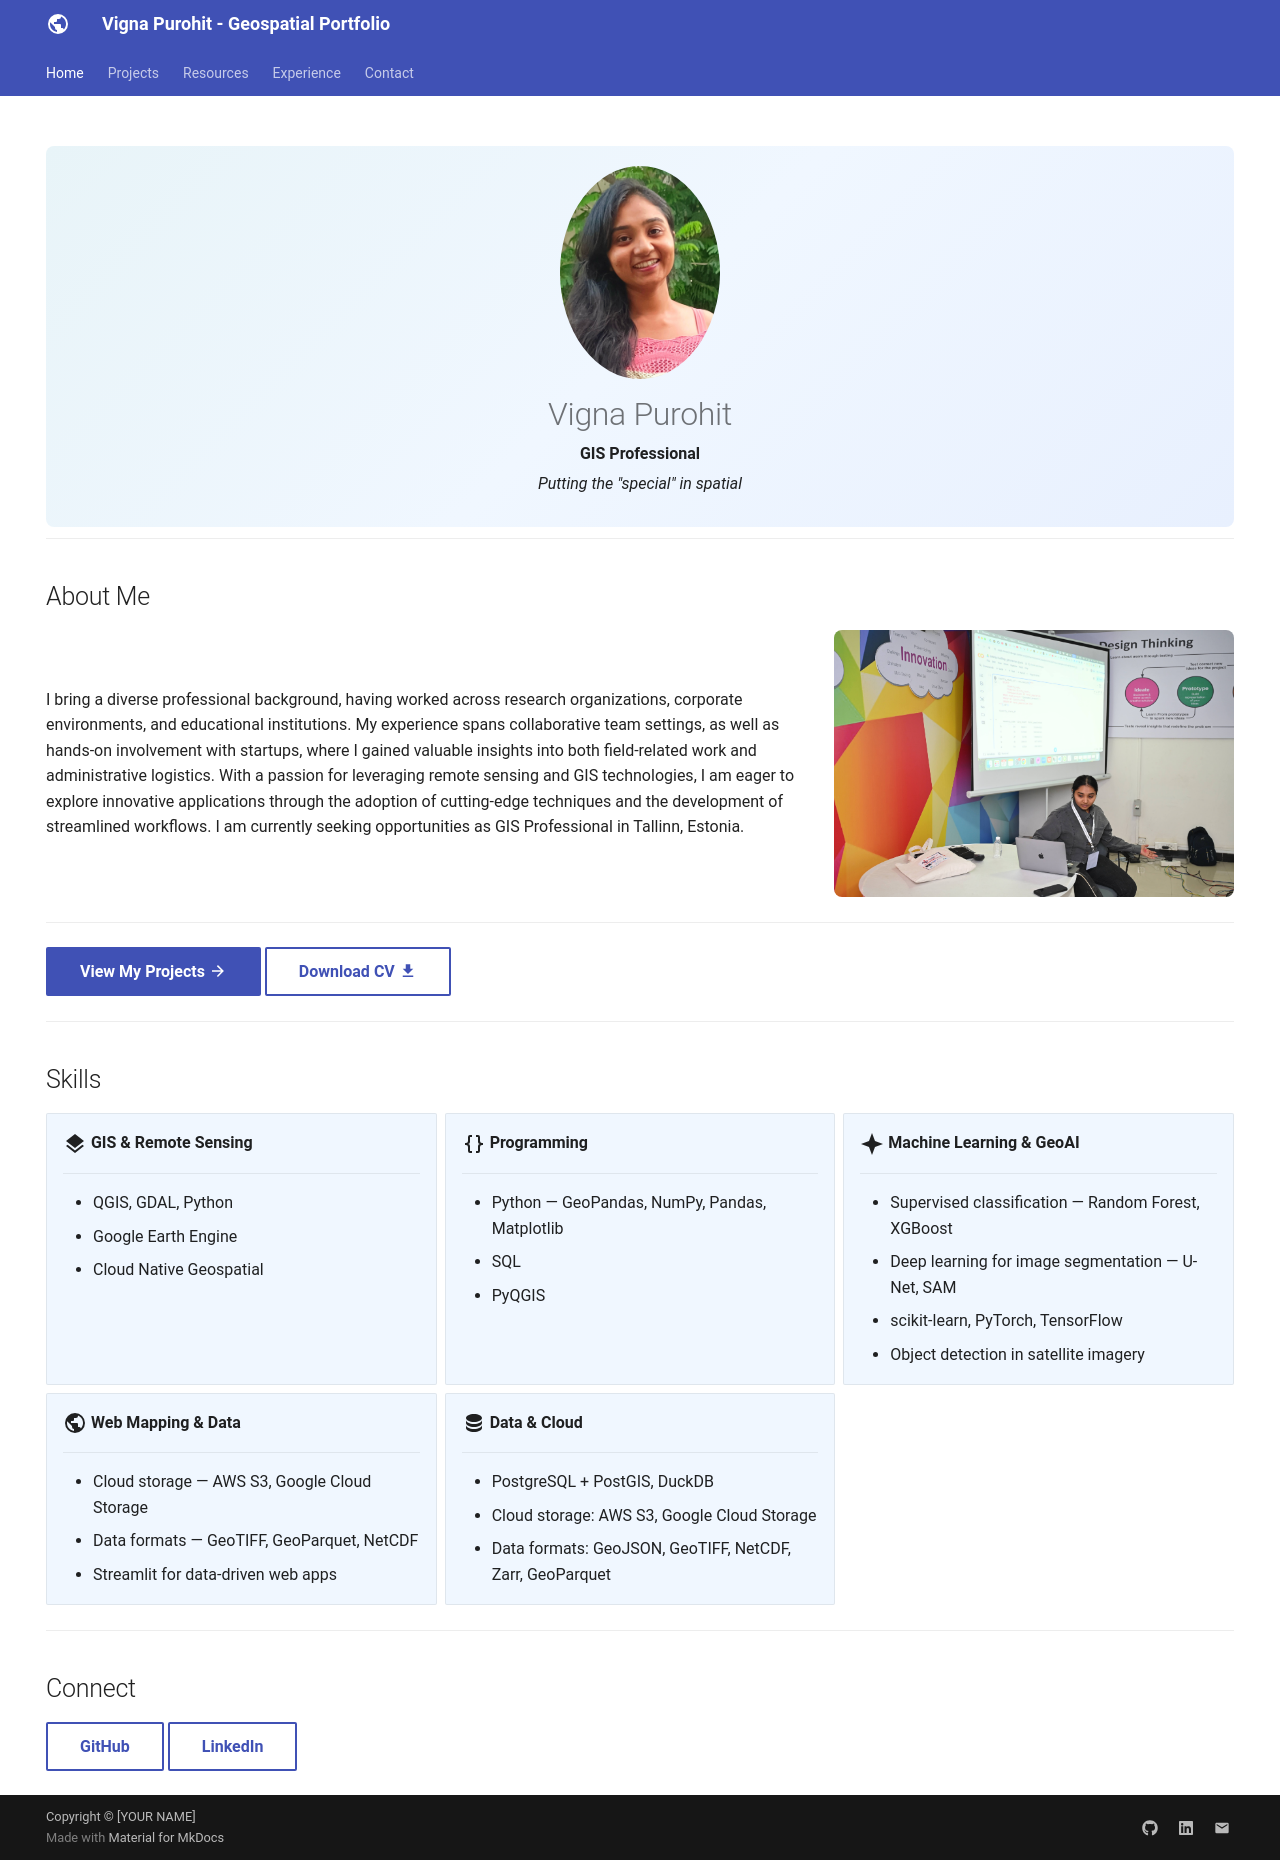

repository: VignaPurohit/portfolio · page: index.html · generator: mkdocs

---
hide:
  - toc
---
<!--
CHECKLIST FOR THIS PAGE:
- [ ] Replace [YOUR NAME] with your full name (3 places)
- [ ] Replace [YOUR JOB TITLE] with your current or target role
- [ ] Replace [YOUR TAGLINE] with a short phrase describing your focus
- [ ] Rewrite the About Me paragraph with your own words
- [ ] Replace assets/images/profile.png with your actual photo (keep the filename or update it below)
- [ ] Replace assets/images/about.png with your own image (a field photo, map, or workspace shot)
- [ ] Edit the skill cards to match your actual skills (add, remove, or rename cards as needed)
- [ ] Update GitHub and LinkedIn links in the Connect section
- [ ] Add your CV PDF to docs/assets/ and update the filename in the Download CV button
-->



<div class="hero">
  <img src="assets/images/profile.png" alt="Vigna Purohit" class="profile-photo">
  <h1>Vigna Purohit</h1>
  <p><strong>GIS Professional</strong></p>
  <p><em>Putting the "special" in spatial</em></p>
</div>

---

## About Me

<div class="about-section" markdown>
<div class="about-text" markdown>

I bring a diverse professional background, having worked across research organizations, corporate environments, and
educational institutions. My experience spans collaborative team settings, as well as hands-on involvement with startups,
where I gained valuable insights into both field-related work and administrative logistics. With a passion for leveraging remote
sensing and GIS technologies, I am eager to explore innovative applications through the adoption of cutting-edge techniques
and the development of streamlined workflows. I am currently seeking opportunities as GIS Professional in Tallinn, Estonia.

</div>

<div class="about-image">
  <img src="assets/images/about.png" alt="About">
</div>

</div>

---

[View My Projects :material-arrow-right:](projects/index.md){ .md-button .md-button--primary }
[Download CV :material-download:](assets/Vigna-CV.pdf){ .md-button }


---

## Skills

<div class="grid cards" markdown>

-   :material-layers:{ .lg .middle } **GIS & Remote Sensing**

    ---

    - QGIS, GDAL, Python
    - Google Earth Engine
    - Cloud Native Geospatial 

-   :material-code-braces:{ .lg .middle } **Programming**

    ---

    - Python — GeoPandas, NumPy, Pandas, Matplotlib
    - SQL
    - PyQGIS

-   :material-star-four-points:{ .lg .middle } **Machine Learning & GeoAI**

    ---

    - Supervised classification — Random Forest, XGBoost
    - Deep learning for image segmentation — U-Net, SAM
    - scikit-learn, PyTorch, TensorFlow
    - Object detection in satellite imagery

-   :material-earth:{ .lg .middle } **Web Mapping & Data**

    ---

    - Cloud storage — AWS S3, Google Cloud Storage
    - Data formats — GeoTIFF, GeoParquet, NetCDF
    - Streamlit for data-driven web apps

-   :material-database:{ .lg .middle } **Data & Cloud**

    ---

    - PostgreSQL + PostGIS, DuckDB
    - Cloud storage: AWS S3, Google Cloud Storage
    - Data formats: GeoJSON, GeoTIFF, NetCDF, Zarr, GeoParquet
      
</div>


---

## Connect

[GitHub](https://github.com/VignaPurohit){ .md-button }
[LinkedIn](https://www.linkedin.com/in/vigna-purohit-666838150/){ .md-button }
